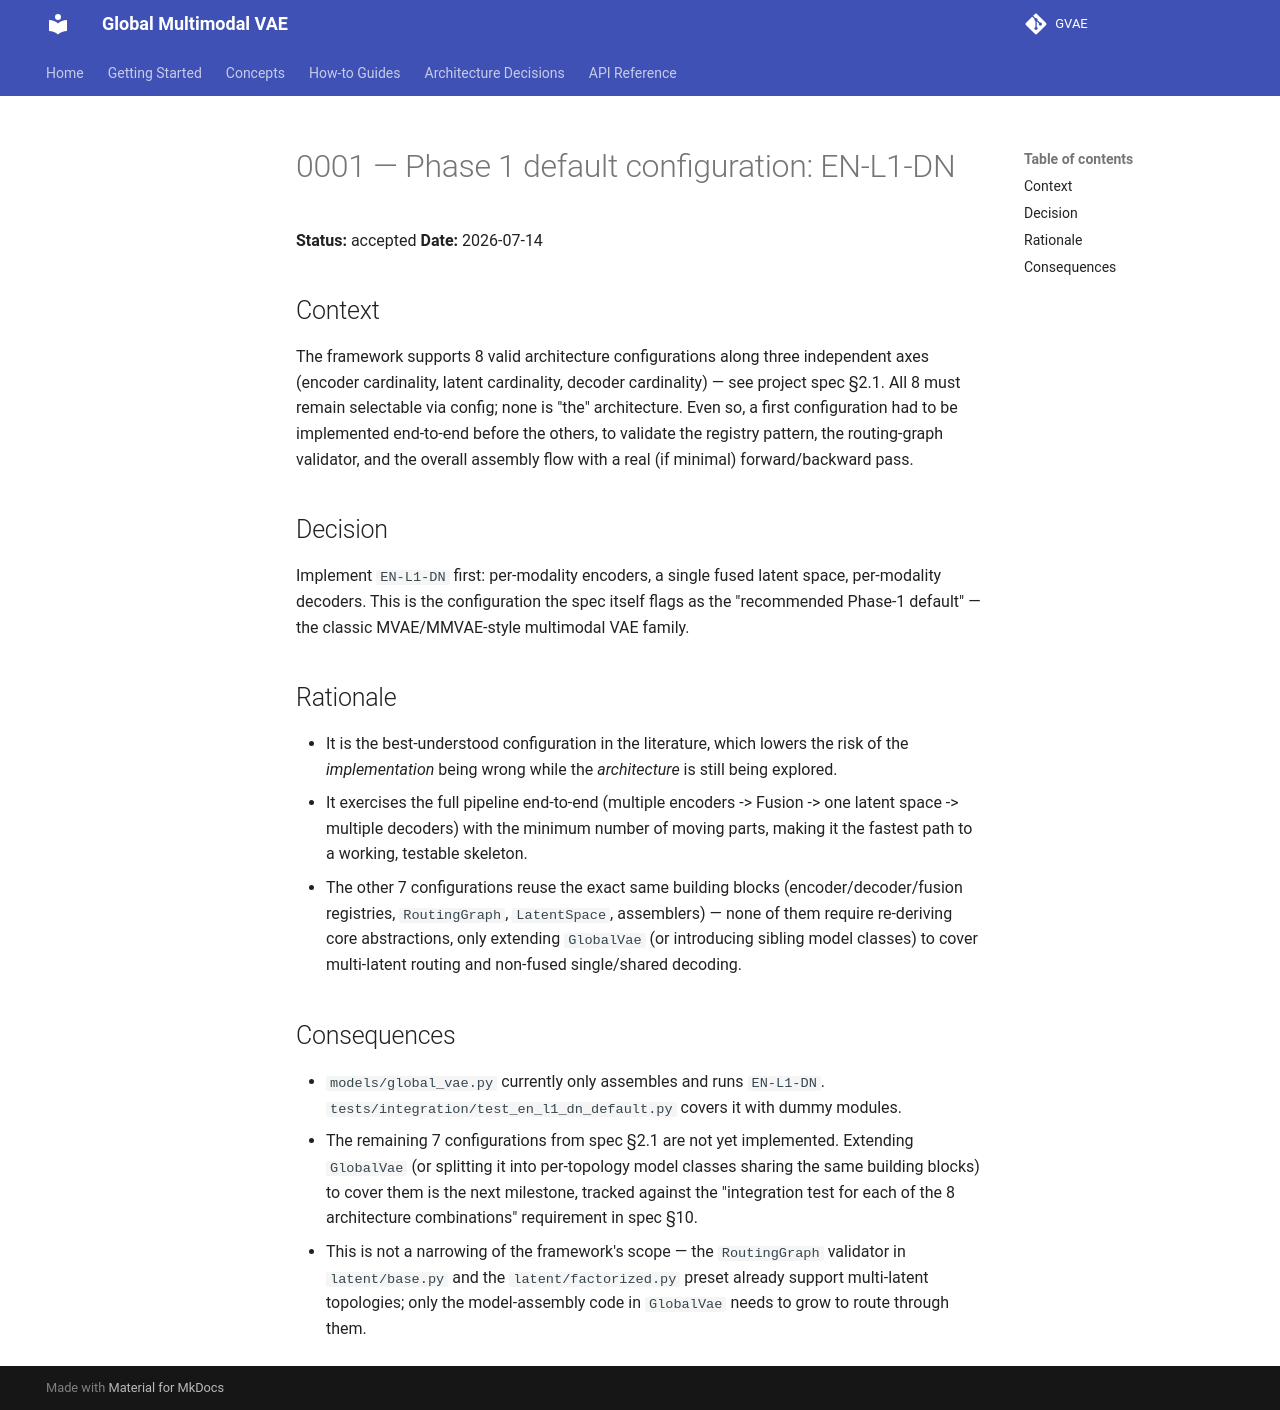

repository: Venon282/GVAE · page: adr/0001-phase1-default-configuration/index.html · generator: mkdocs

# 0001 — Phase 1 default configuration: EN-L1-DN

**Status:** accepted
**Date:** 2026-07-14

## Context

The framework supports 8 valid architecture configurations along three
independent axes (encoder cardinality, latent cardinality, decoder
cardinality) — see project spec §2.1. All 8 must remain selectable via
config; none is "the" architecture. Even so, a first configuration
had to be implemented end-to-end before the others, to validate the
registry pattern, the routing-graph validator, and the overall
assembly flow with a real (if minimal) forward/backward pass.

## Decision

Implement `EN-L1-DN` first: per-modality encoders, a single fused
latent space, per-modality decoders. This is the configuration the
spec itself flags as the "recommended Phase-1 default" — the classic
MVAE/MMVAE-style multimodal VAE family.

## Rationale

- It is the best-understood configuration in the literature, which
  lowers the risk of the *implementation* being wrong while the
  *architecture* is still being explored.
- It exercises the full pipeline end-to-end (multiple encoders ->
  Fusion -> one latent space -> multiple decoders) with the minimum
  number of moving parts, making it the fastest path to a working,
  testable skeleton.
- The other 7 configurations reuse the exact same building blocks
  (encoder/decoder/fusion registries, `RoutingGraph`, `LatentSpace`,
  assemblers) — none of them require re-deriving core abstractions,
  only extending `GlobalVae` (or introducing sibling model classes) to
  cover multi-latent routing and non-fused single/shared decoding.

## Consequences

- `models/global_vae.py` currently only assembles and runs
  `EN-L1-DN`. `tests/integration/test_en_l1_dn_default.py` covers it
  with dummy modules.
- The remaining 7 configurations from spec §2.1 are not yet
  implemented. Extending `GlobalVae` (or splitting it into per-topology
  model classes sharing the same building blocks) to cover them is the
  next milestone, tracked against the "integration test for each of
  the 8 architecture combinations" requirement in spec §10.
- This is not a narrowing of the framework's scope — the `RoutingGraph`
  validator in `latent/base.py` and the `latent/factorized.py` preset
  already support multi-latent topologies; only the model-assembly
  code in `GlobalVae` needs to grow to route through them.
